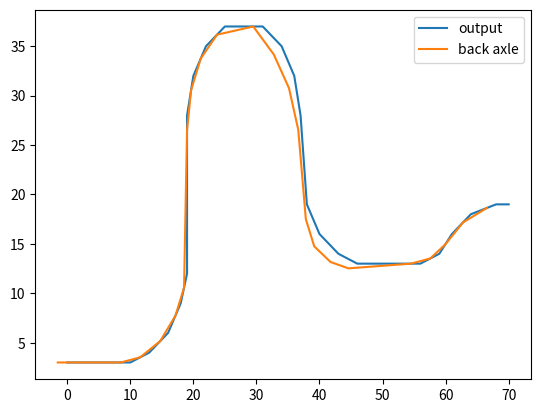

Generate this figure with matplotlib:
import math
import matplotlib.pyplot as plt
import numpy as np

L = 1.5
# работающие точки
# x = [0, 5, 10, 13, 16, 18, 20, 21, 21, 22, 24, 28, 32, 36, 39, 42, 43, 44]
# y = [5, 5, 5, 6, 8, 10, 13, 16, 22, 25, 28, 30, 31, 31, 31, 31, 31, 31]

# Новые координаты
x = [0, 10, 13, 16, 18, 19, 19, 20, 22, 25, 31, 34, 36, 37, 38, 40, 43, 46, 56, 59, 61, 64, 68, 70]
y = [3, 3, 4, 6, 9, 12, 28, 32, 35, 37, 37, 35, 32, 28, 19, 16, 14, 13, 13, 14, 16, 18, 19, 19]

# p_lat = [0, 5, 10, 13, 16]  # работающие точки
# p_lot = [5, 5, 5, 6, 8]
ksi = []
x_B = []
y_B = []
A = []
B = []

AA = []
BB = []
ksi_2 = []
x_C = []
y_C = []

new_p_lat = []  # x
new_p_lot = []  # y
new_fi = []

# ------------------- Поиск точки B --------------------
# --------------------- Вариант 1 ----------------------

for i in range(len(x) - 1):
    A.append(math.sqrt((x[i] - x[i + 1]) ** 2))
    B.append(math.sqrt((y[i] - y[i + 1]) ** 2))
    if int(A[i]) == 0:
        ksi.append(1.57)  # значение в радианах при угле в 90 градусах 1,57
    else:
        ksi.append(round(math.atan(float(B[i]) / float(A[i])), 4))

    x_B.append(x[i] - L * math.cos(ksi[i - 1]))
    y_B.append(y[i] - L * math.sin(ksi[i - 1]))

# ------------------- Поиск точки B --------------------
# --------------------- Вариант 2 ----------------------

#
# speed = 20
# time = 0.01     # 9 секунда в часах 0.00025
#
# pointA = np.array([0, 0])
# distance = 0.
#
# i = 0
# nowTime = 0
#
# lenAllDistance = 0
# lenArray = []
# for i in range(len(p_lat)-1):
#     lenAllDistance += math.sqrt((p_lat[i+1]-p_lat[i])**2 + (p_lot[i+1]-p_lot[i])**2)
#     lenArray.append(math.sqrt((p_lat[i+1]-p_lat[i])**2 + (p_lot[i+1]-p_lot[i])**2))
# print(lenAllDistance)
# print(len(p_lat), len(lenArray))
# while True:
#
#     if i > len(p_lat):
#         break
#     else:
#         if distance > lenAllDistance:
#             break
#         else:
#             distance = speed * nowTime
#             nowDist = distance
#             for i in range(len(lenArray)):
#                 if nowDist > lenArray[i]:
#                     nowDist -= lenArray[i]
#                 else:
#                     print(nowDist)
#
#
#     nowTime +=time
#     #i += 1


# ------------------- Поиск точки С --------------------
# --------------------- Вариант 1 ----------------------


for i in range(len(x) - 2):
    AA.append(math.sqrt((x_B[i] - x_B[i + 1]) ** 2))
    BB.append(math.sqrt((y_B[i] - y_B[i + 1]) ** 2))
    if int(AA[i]) == 0:
        ksi_2.append(0)  # значение в радианах при угле в 90 градусах
    else:
        ksi_2.append(round(math.atan(float(BB[i]) / float(AA[i])), 4))

    x_C.append(x_B[i] - L * math.cos(ksi_2[i - 1]))
    y_C.append(y_B[i] - L * math.sin(ksi_2[i - 1]))


# ------------------- Поиск точки С --------------------
# --------------------- Вариант 2 ----------------------

# Bm = 1
#
# for i in range(len(p_lat) - 2):
#
#     ksi_2.append(round(math.atan(6000*x_B[i]/(42000 * x_B[i])), 4))
#
#     x_C.append(x_B[i] + Bm * math.sin(ksi_2[i - 1]))
#     y_C.append(y_B[i] - Bm * math.cos(ksi_2[i - 1]))


# --------------------- Поиск угла ---------------------

def AngleSearch(x_1, y_1, x_2, y_2):
    aLen = math.fabs(x_1 - x_2)
    bLen = math.fabs(y_1 - y_2)
    if int(aLen) == 0:
        return 0
    else:
        return round(math.atan(bLen / aLen), 4)


# --------------------- Дробление --------------------- (нет смысла)

def FragmentationArea(x_1, y_1, x_2, y_2, lenFragmentation):
    number = math.sqrt((x_2 - x_1) ** 2 + (y_2 - y_1) ** 2) / float(lenFragmentation)
    if number != 0:
        aLen = math.fabs(x_1 - x_2) / number
        bLen = math.fabs(y_1 - y_2) / number
        # new_p_lat.append(x_1)
        # new_p_lot.append(y_1)
        for i in range(round(number) - 1):
            new_p_lat.append(new_p_lat[-1] + aLen)
            new_p_lot.append(new_p_lot[-1] + bLen)
    else:
        print("Ошибка")


# ------------------------- MatLab --------------------------
# -------------------- Вычисление Theta ---------------------


theta1 = []


def Theta1(theta_0, speed_end, speed, phy):
    L1 = 3  # длина трактора

    num = len(x)
    theta1.append(theta_0)
    dd = speed_end / num

    for ii in range(1, num-2):
        theta1.append(dd * (speed * math.tan(phy[ii - 1]))
                      / L1 + theta1[ii - 1])

    return theta1

# ------------------------ Проверка -------------------------
phy = []
for i in range(1, len(x)):
    phy.append(AngleSearch(x[i - 1], y[i - 1], x[i], y[i]))
print(Theta1(0, 2, 2, phy))

# ----------------- Рисование графика ------------------

plt.plot(x, y, label='output')
plt.plot(x_B, y_B, label='back axle')
# plt.plot(x_C, y_C, label='trailer')

plt.legend()
plt.show()
